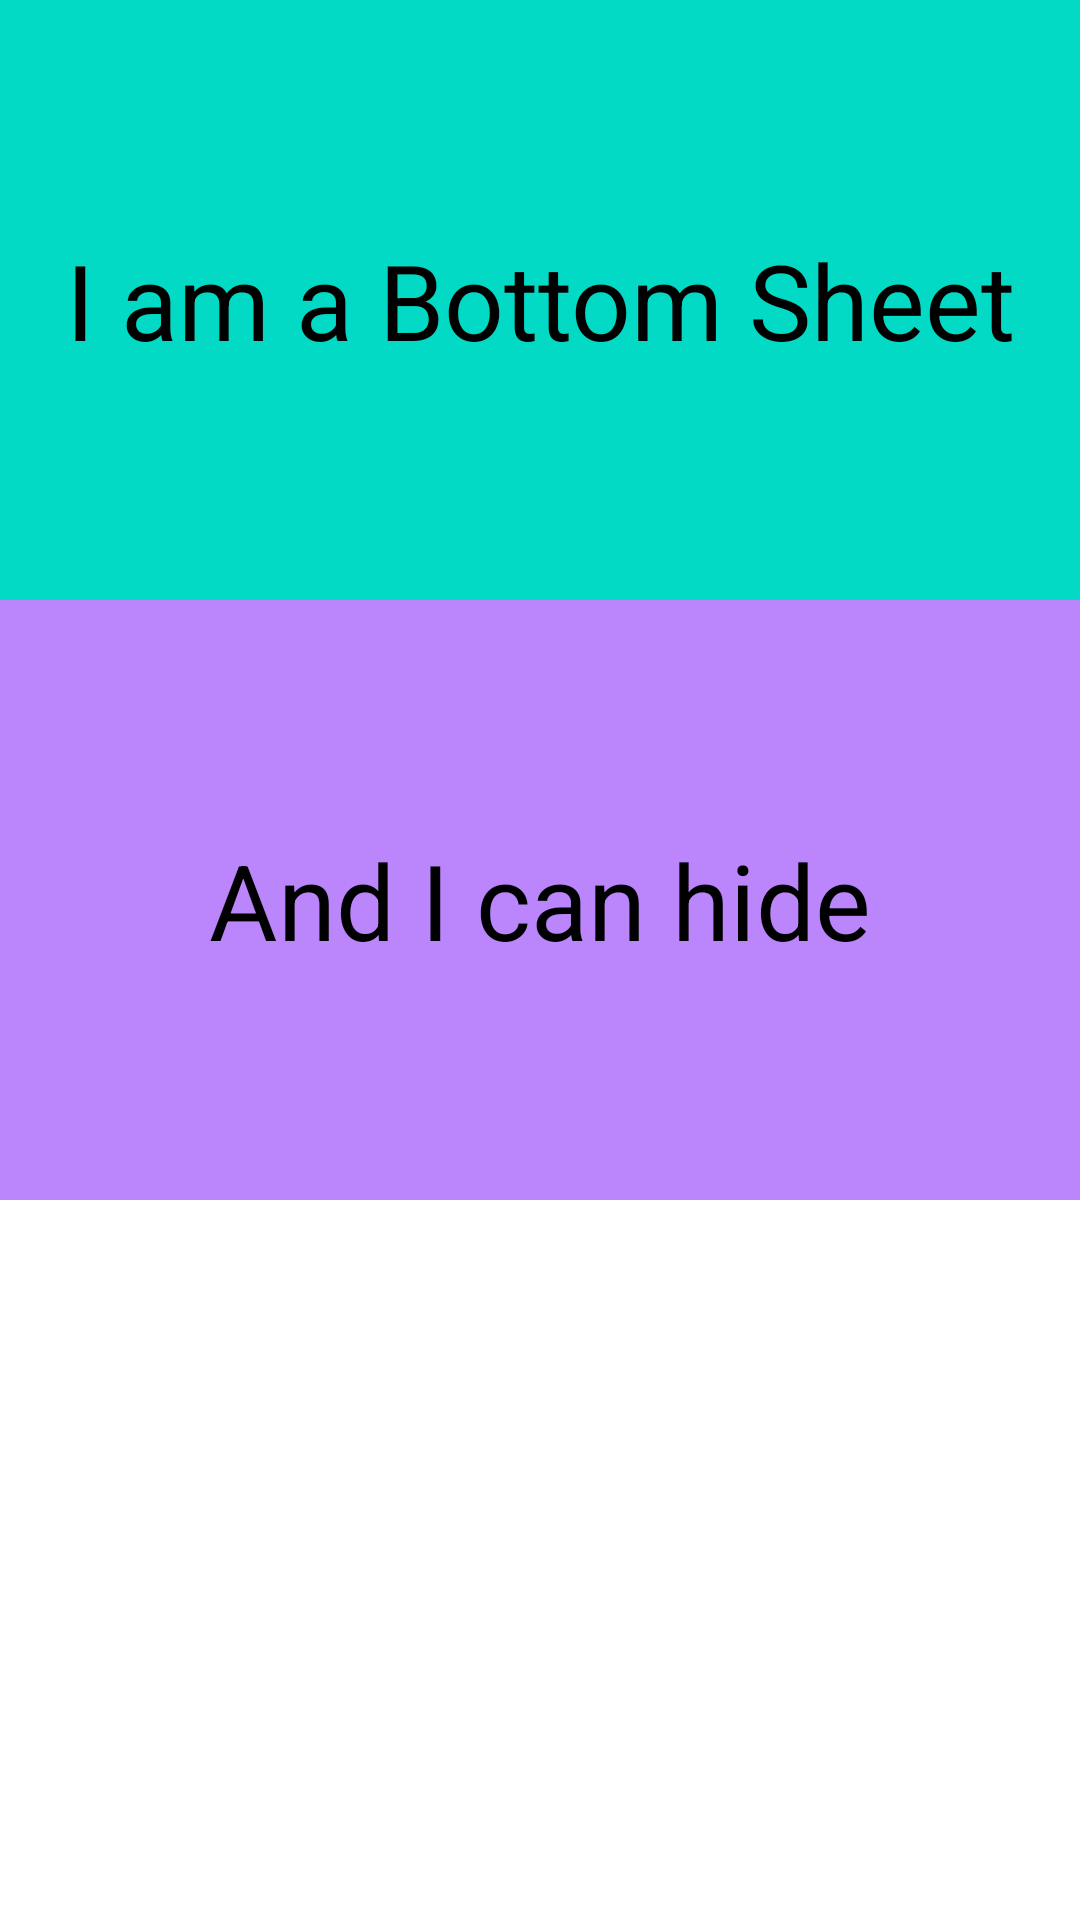

Produce the Android XML layout that renders to this screen, including the resource entries it uses.
<!-- AndroidManifest.xml: application theme Theme.Razvii_pt10 -->
<!-- res/layout/bottom_sheet_xml.xml -->
<?xml version="1.0" encoding="utf-8"?>
<androidx.constraintlayout.widget.ConstraintLayout xmlns:android="http://schemas.android.com/apk/res/android"
    xmlns:app="http://schemas.android.com/apk/res-auto"
    android:id="@+id/bottomSheet"
    android:layout_width="match_parent"
    android:layout_height="wrap_content"
    app:behavior_hideable="true"
    app:behavior_skipCollapsed="false"
    app:layout_behavior="com.google.android.material.bottomsheet.BottomSheetBehavior">

    <TextView
        android:id="@+id/top"
        android:layout_width="match_parent"
        android:layout_height="200dp"
        android:background="@color/teal_200"
        android:gravity="center"
        android:text="@string/i_am_a_bottom_sheet"
        android:textColor="@color/black"
        android:textSize="35sp"
        app:layout_constraintEnd_toEndOf="parent"
        app:layout_constraintStart_toStartOf="parent"
        app:layout_constraintTop_toTopOf="parent" />

    <TextView
        android:id="@+id/middle"
        android:layout_width="match_parent"
        android:layout_height="200dp"
        android:background="@color/purple_200"
        android:gravity="center"
        android:text="@string/and_i_can_hide"
        android:textColor="@color/black"
        android:textSize="35sp"
        app:layout_constraintEnd_toEndOf="parent"
        app:layout_constraintStart_toStartOf="parent"
        app:layout_constraintTop_toBottomOf="@+id/top" />


</androidx.constraintlayout.widget.ConstraintLayout>
<!-- resources referenced by this layout -->
<resources>
  <string name="and_i_can_hide">And I can hide</string>
  <string name="i_am_a_bottom_sheet">I am a Bottom Sheet</string>
  <style name="Theme.Razvii_pt10" parent="Theme.MaterialComponents.DayNight.DarkActionBar">
          
          <item name="colorPrimary">@color/purple_500</item>
          <item name="colorPrimaryVariant">@color/purple_700</item>
          <item name="colorOnPrimary">@color/white</item>
          
          <item name="colorSecondary">@color/teal_200</item>
          <item name="colorSecondaryVariant">@color/teal_700</item>
          <item name="colorOnSecondary">@color/black</item>
          
          <item name="android:statusBarColor" tools:targetApi="l">?attr/colorPrimaryVariant</item>
          
      </style>
  <!-- not gathered from this repository: default colours our renderer supplied (Android Studio template values) -->
  <color name="purple_200">#FFBB86FC</color>
  <color name="purple_500">#FF6200EE</color>
  <color name="purple_700">#FF3700B3</color>
  <color name="teal_200">#FF03DAC5</color>
  <color name="teal_700">#FF018786</color>
  <color name="black">#FF000000</color>
  <color name="white">#FFFFFFFF</color>
</resources>
